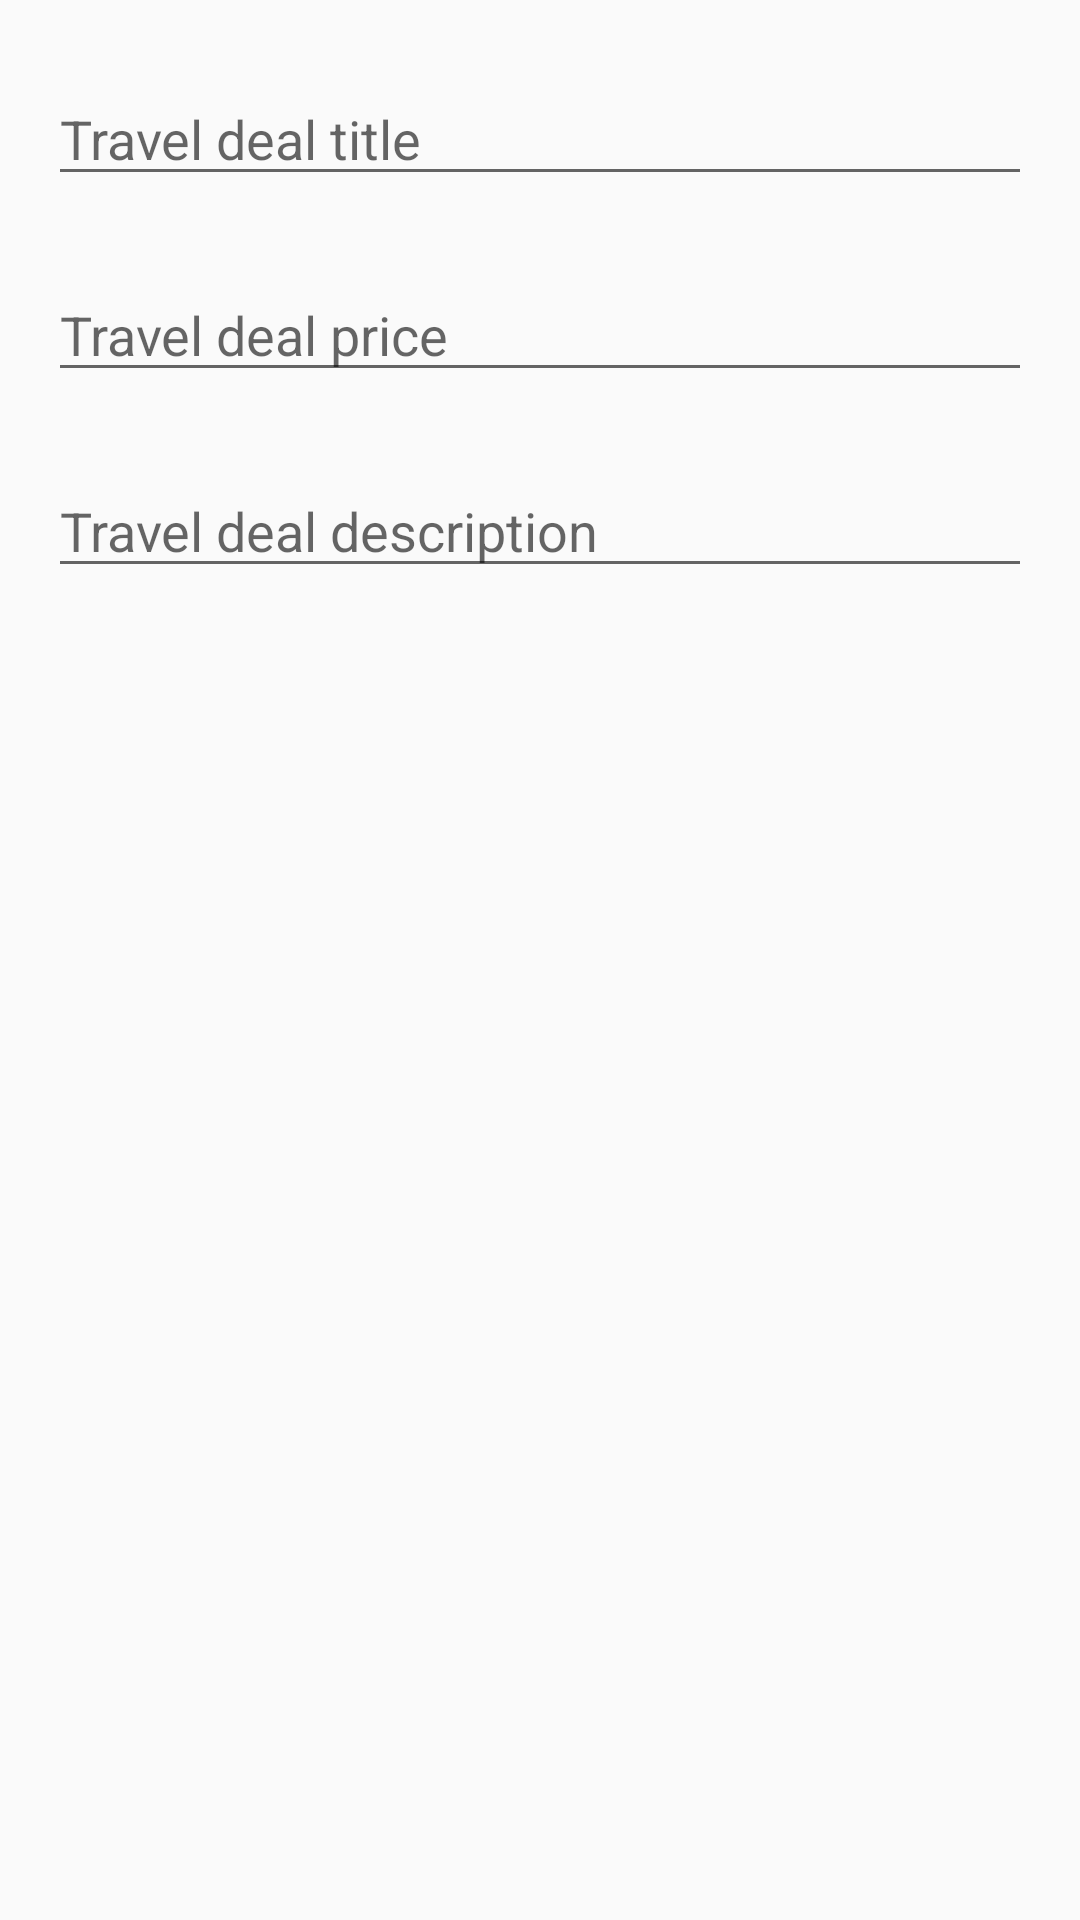

Android layout source for this screen:
<!-- AndroidManifest.xml: application theme AppTheme -->
<!-- res/layout/activity_main.xml -->
<?xml version="1.0" encoding="utf-8"?>
<androidx.constraintlayout.widget.ConstraintLayout xmlns:android="http://schemas.android.com/apk/res/android"
    xmlns:app="http://schemas.android.com/apk/res-auto"
    xmlns:tools="http://schemas.android.com/tools"
    android:layout_width="match_parent"
    android:layout_height="match_parent"
    tools:context=".DealActivity">

    <EditText
        android:id="@+id/editText_travel_deal_title"
        android:layout_width="match_parent"
        android:layout_height="wrap_content"
        android:layout_marginStart="16dp"
        android:layout_marginTop="24dp"
        android:layout_marginEnd="16dp"
        android:inputType="textPersonName"
        android:hint="@string/travel_deal_title"
        app:layout_constraintEnd_toEndOf="parent"
        app:layout_constraintStart_toStartOf="parent"
        app:layout_constraintTop_toTopOf="parent" />

    <EditText
        android:id="@+id/editText_travel_deal_price"
        android:layout_width="match_parent"
        android:layout_height="wrap_content"
        android:layout_marginStart="16dp"
        android:layout_marginTop="24dp"
        android:layout_marginEnd="16dp"
        android:inputType="numberDecimal"
        android:hint="@string/travel_deal_price"
        app:layout_constraintEnd_toEndOf="parent"
        app:layout_constraintStart_toStartOf="parent"
        app:layout_constraintTop_toBottomOf="@+id/editText_travel_deal_title" />

    <EditText
        android:id="@+id/editText_travel_deal_description"
        android:layout_width="match_parent"
        android:layout_height="wrap_content"
        android:layout_marginStart="16dp"
        android:layout_marginTop="24dp"
        android:layout_marginEnd="16dp"
        android:inputType="textPersonName"
        android:hint="@string/travel_deal_description"
        app:layout_constraintEnd_toEndOf="parent"
        app:layout_constraintStart_toStartOf="parent"
        app:layout_constraintTop_toBottomOf="@+id/editText_travel_deal_price" />

</androidx.constraintlayout.widget.ConstraintLayout>
<!-- resources referenced by this layout -->
<resources>
  <string name="travel_deal_description">Travel deal description</string>
  <string name="travel_deal_price">Travel deal price</string>
  <string name="travel_deal_title">Travel deal title</string>
  <style name="AppTheme" parent="Theme.AppCompat.Light.DarkActionBar">
          
          <item name="colorPrimary">@color/colorPrimary</item>
          <item name="colorPrimaryDark">@color/colorPrimaryDark</item>
          <item name="colorAccent">@color/colorAccent</item>
      </style>
  <!-- not gathered from this repository: default colours our renderer supplied (Android Studio template values) -->
  <color name="colorPrimary">#FF6200EE</color>
  <color name="colorPrimaryDark">#FF3700B3</color>
  <color name="colorAccent">#FF03DAC5</color>
</resources>
